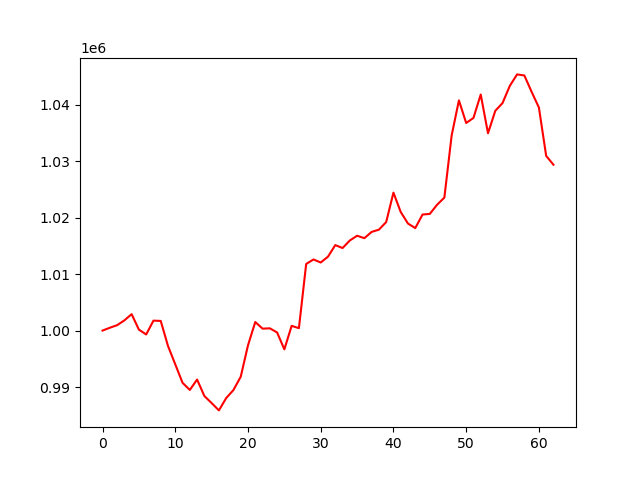

The data file committed next to this chart (first rows):
account_value, date, daily_return
1000000, 2023-10-05, 
1000501, 2023-10-06, 0.000501
1000952, 2023-10-09, 0.0004511
1001807, 2023-10-10, 0.0008539
1002910, 2023-10-11, 0.001101
1000164, 2023-10-12, -0.002737
999313, 2023-10-13, -0.0008513
1001760, 2023-10-16, 0.002449
1001709, 2023-10-17, -5.0482141784824464e-05
997265, 2023-10-18, -0.004436
994016, 2023-10-19, -0.003258
990744, 2023-10-20, -0.003292
989477, 2023-10-23, -0.001279
991323, 2023-10-24, 0.001866
988404, 2023-10-25, -0.002945
987154, 2023-10-26, -0.001265
985856, 2023-10-27, -0.001315
988036, 2023-10-30, 0.002212
989466, 2023-10-31, 0.001446
991822, 2023-11-01, 0.002381
997393, 2023-11-02, 0.005617
1001516, 2023-11-03, 0.004133
1000342, 2023-11-06, -0.001172
1000401, 2023-11-07, 5.826046804813245e-05
999666, 2023-11-08, -0.0007341
996673, 2023-11-09, -0.002994
1000836, 2023-11-10, 0.004177
1000425, 2023-11-13, -0.0004102
1011803, 2023-11-14, 0.01137
1012600, 2023-11-15, 0.0007874
1012064, 2023-11-16, -0.0005294
1013096, 2023-11-17, 0.00102
1015149, 2023-11-20, 0.002026
1014625, 2023-11-21, -0.0005163
1015962, 2023-11-22, 0.001318
1016805, 2023-11-24, 0.00083
1016374, 2023-11-27, -0.000424
1017482, 2023-11-28, 0.00109
1017882, 2023-11-29, 0.0003925
1019228, 2023-11-30, 0.001322
1024442, 2023-12-01, 0.005116
1021008, 2023-12-04, -0.003352
1018963, 2023-12-05, -0.002003
1018158, 2023-12-06, -0.0007897
1020564, 2023-12-07, 0.002363
1020673, 2023-12-08, 0.000107
1022297, 2023-12-11, 0.001591
1023564, 2023-12-12, 0.001239
1034559, 2023-12-13, 0.01074
1040789, 2023-12-14, 0.006022
1036781, 2023-12-15, -0.003851
1037679, 2023-12-18, 0.0008669
1041826, 2023-12-19, 0.003996
1034962, 2023-12-20, -0.006588
1038933, 2023-12-21, 0.003837
1040319, 2023-12-22, 0.001333
1043362, 2023-12-26, 0.002925
1045393, 2023-12-27, 0.001946
1045203, 2023-12-28, -0.0001812
1042297, 2023-12-29, -0.00278
... 3 more rows
